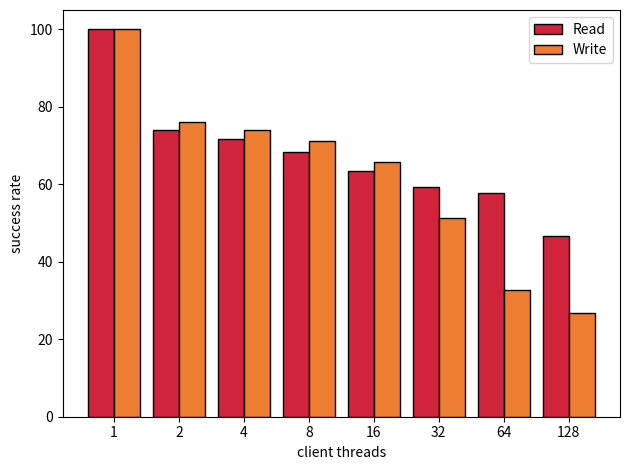

Reproduce this figure in Python.
import matplotlib.pyplot as plt
import numpy as np


cns_color='#00702eff'                     #indigo
qp_mapping_color='#9470b9ff'              #ruby
read_write_steering_color='#cf243cff'     #alice
write_steering_color='#ed7d31ff'          #kelly
default_clover_color='#8caff6ff'          #Coral 

labels = ['1', '2', '4', '8', '16', '32', '64', '128'] 

reads = [1,150603,259278,409865,648005,760637,865991,997893]
reads_failed = [0,39192,73638,129558,237592,308883,366726,531099]
writes = [1,139788,230340,369264,586237,848302,1471518,1686381]
writes_failed = [0,33569,60047,106092,200484,412579,990907,1236584]

write_percentage=[ 100 - (a / b * 100) for a,b in zip(writes_failed, writes)]
read_percentage=[ 100- (a / b * 100) for a,b in zip(reads_failed, reads)]

print(write_percentage)

x = np.arange(len(labels))  # the label locations
width = 0.4  # the width of the bars

div=1

fig, ax = plt.subplots()
rects1 = ax.bar(x - width/2, read_percentage, width, label='Read',color=read_write_steering_color,edgecolor='k')
rects2 = ax.bar(x + width/2, write_percentage, width, label='Write',color=write_steering_color,edgecolor='k')

# Add some text for labels, title and custom x-axis tick labels, etc.
ax.set_ylabel('success rate')
#ax.set_title('Operation Success Rate')
ax.set_xticks(x)
ax.set_xticklabels(labels)
ax.set_xlabel("client threads")
ax.legend()


#ax.bar_label(rects1, padding=3)
#//ax.bar_label(rects2, padding=3)
figure_name="success_rate"
plt.tight_layout()
plt.savefig(figure_name+'.pdf')
plt.savefig(figure_name+'.png')